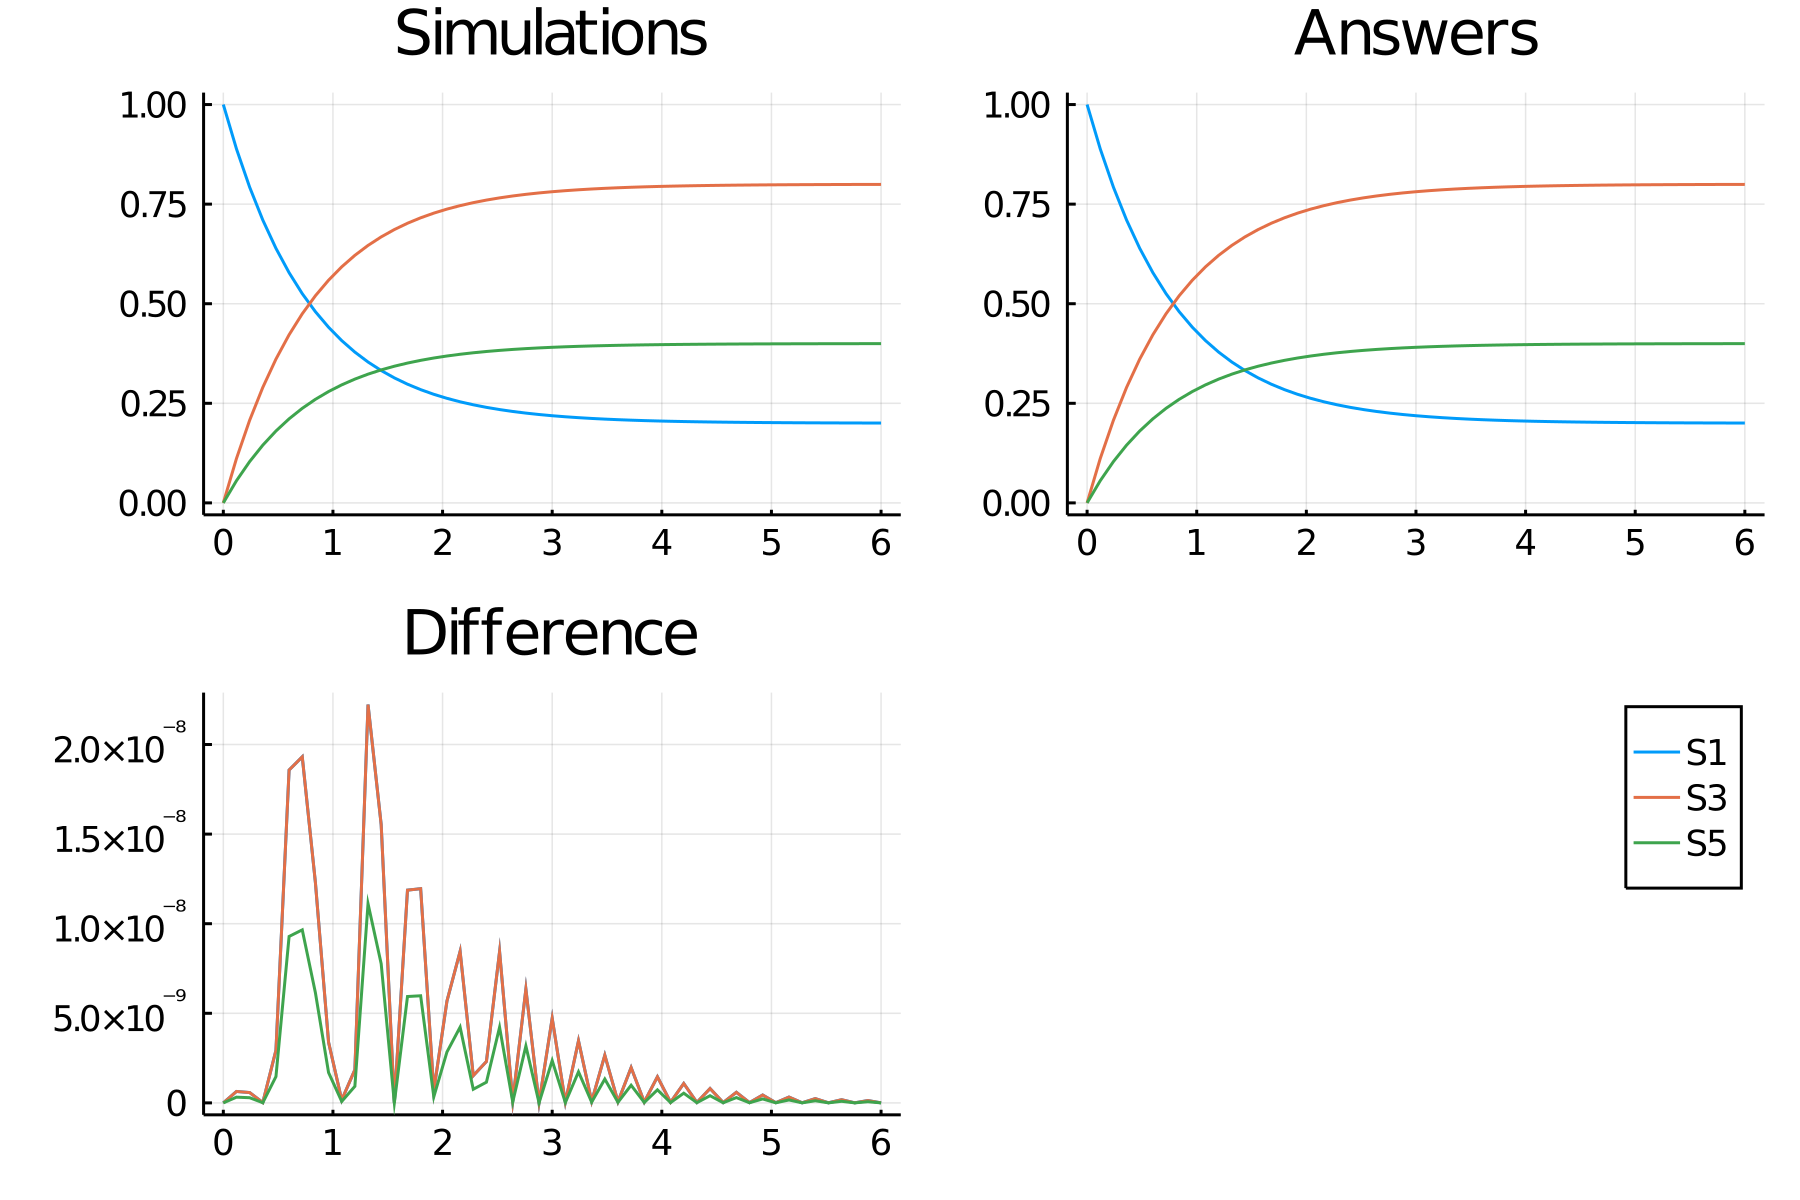

The table this chart was drawn from, first rows:
time, S1_, S3_, S5_
0.0, 1.0, 0.0, 0.0
0.12, 0.8886, 0.1114, 0.05572
0.24, 0.7927, 0.2073, 0.1037
0.36, 0.7101, 0.2899, 0.1449
0.48, 0.639, 0.361, 0.1805
0.6, 0.5779, 0.4221, 0.2111
0.72, 0.5253, 0.4747, 0.2374
0.84, 0.48, 0.52, 0.26
0.96, 0.441, 0.559, 0.2795
1.08, 0.4074, 0.5926, 0.2963
1.2, 0.3785, 0.6215, 0.3107
1.32, 0.3536, 0.6464, 0.3232
1.44, 0.3322, 0.6678, 0.3339
1.56, 0.3138, 0.6862, 0.3431
1.68, 0.298, 0.702, 0.351
1.8, 0.2843, 0.7157, 0.3578
1.92, 0.2726, 0.7274, 0.3637
2.04, 0.2625, 0.7375, 0.3688
2.16, 0.2538, 0.7462, 0.3731
2.28, 0.2463, 0.7537, 0.3769
2.4, 0.2398, 0.7602, 0.3801
2.52, 0.2343, 0.7657, 0.3829
2.64, 0.2295, 0.7705, 0.3852
2.76, 0.2254, 0.7746, 0.3873
2.88, 0.2219, 0.7781, 0.3891
3.0, 0.2188, 0.7812, 0.3906
3.12, 0.2162, 0.7838, 0.3919
3.24, 0.2139, 0.7861, 0.393
3.36, 0.212, 0.788, 0.394
3.48, 0.2103, 0.7897, 0.3948
3.6, 0.2089, 0.7911, 0.3956
3.72, 0.2076, 0.7924, 0.3962
3.84, 0.2066, 0.7934, 0.3967
3.96, 0.2057, 0.7943, 0.3972
4.08, 0.2049, 0.7951, 0.3976
4.2, 0.2042, 0.7958, 0.3979
4.32, 0.2036, 0.7964, 0.3982
4.44, 0.2031, 0.7969, 0.3984
4.56, 0.2027, 0.7973, 0.3987
4.68, 0.2023, 0.7977, 0.3988
4.8, 0.202, 0.798, 0.399
4.92, 0.2017, 0.7983, 0.3991
5.04, 0.2015, 0.7985, 0.3993
5.16, 0.2013, 0.7987, 0.3994
5.28, 0.2011, 0.7989, 0.3995
5.4, 0.2009, 0.7991, 0.3995
5.52, 0.2008, 0.7992, 0.3996
5.64, 0.2007, 0.7993, 0.3997
5.76, 0.2006, 0.7994, 0.3997
5.88, 0.2005, 0.7995, 0.3997
6.0, 0.2004, 0.7996, 0.3998
